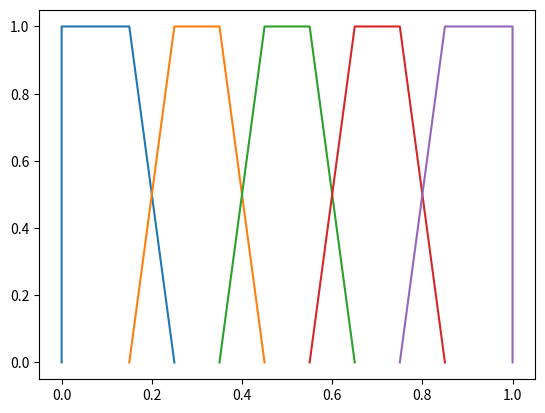

Write the Python code that produced this figure.
import matplotlib.pyplot as plt

y = [0, 1, 1, 0]
x1 = [0, 0, 0.15, 0.25]
x2 = [0.15, 0.25, 0.35, 0.45]
x3 = [0.35, 0.45, 0.55, 0.65]
x4 = [0.55, 0.65, 0.75, 0.85]
x5 = [0.75, 0.85, 1, 1]
plt.plot(x1, y)
plt.plot(x2, y)
plt.plot(x3, y)
plt.plot(x4, y)
plt.plot(x5, y)
plt.show()
